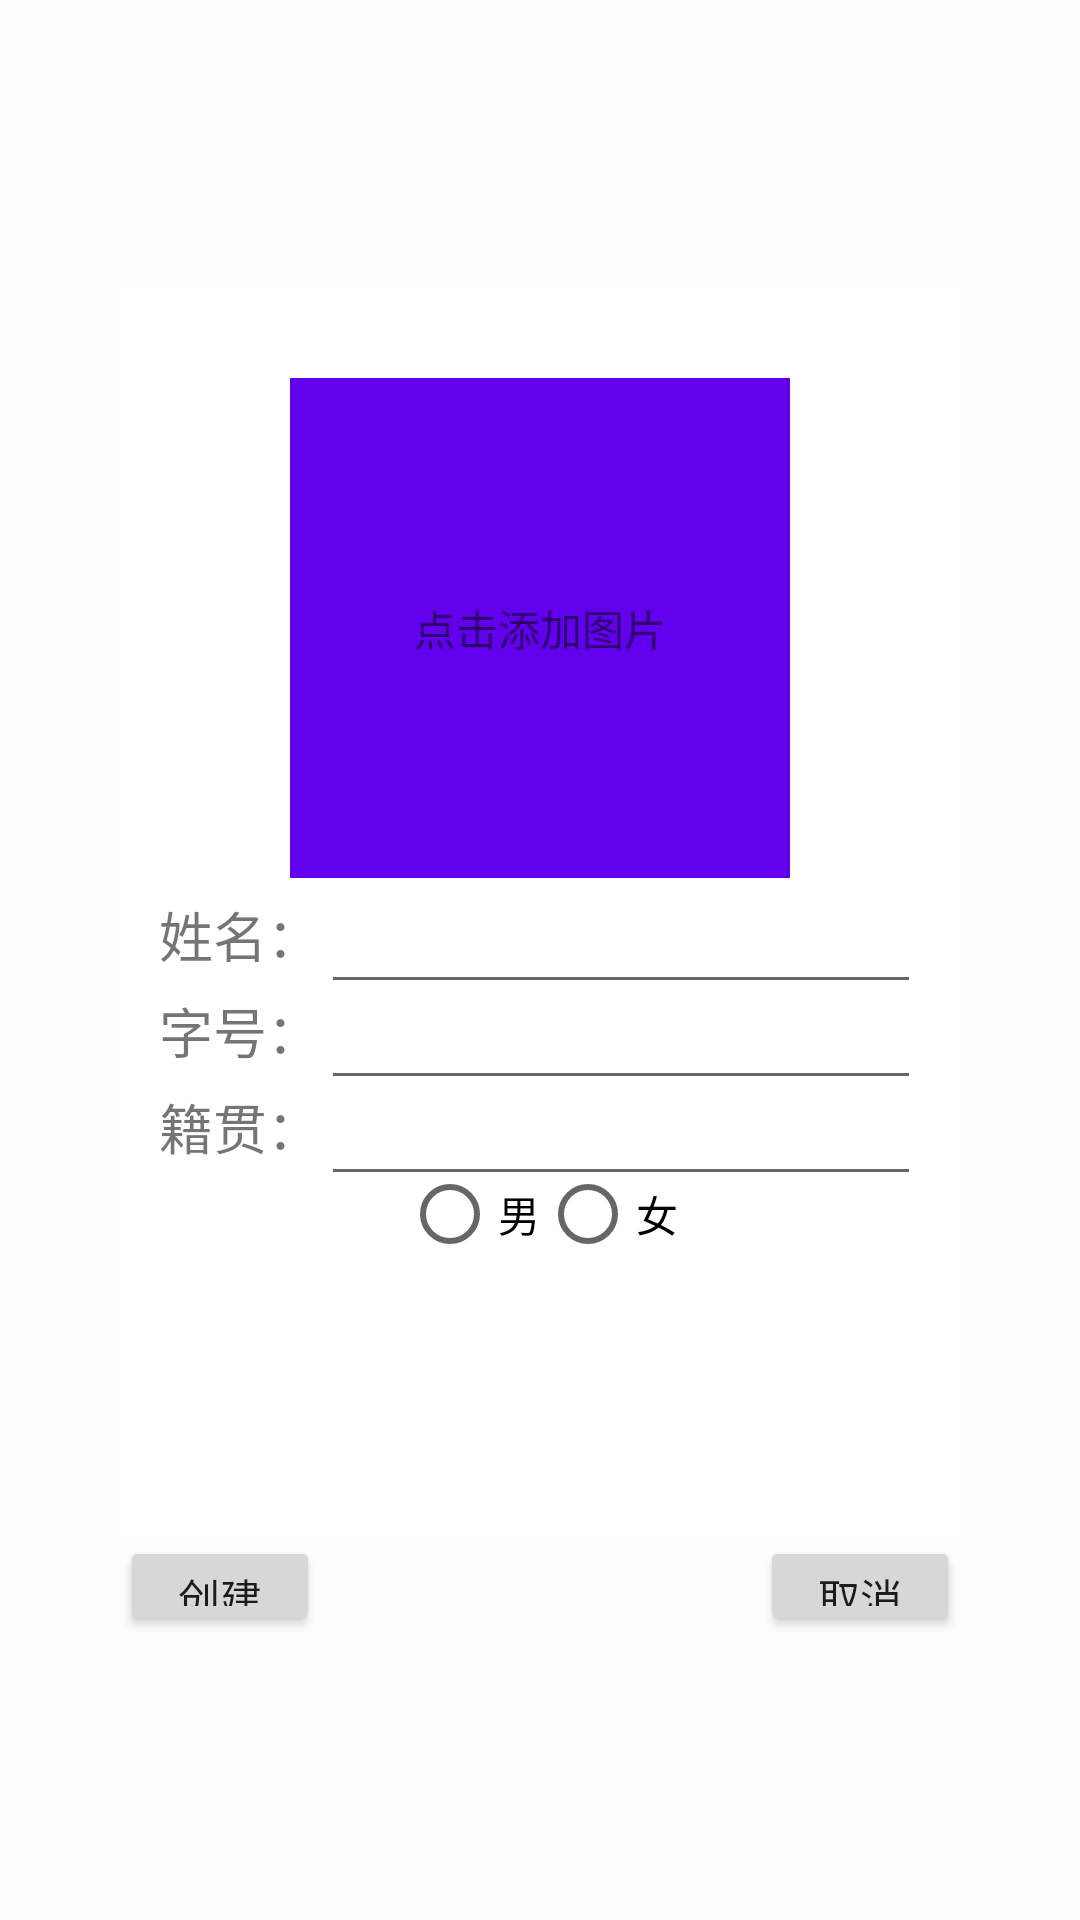

Reconstruct the res/layout file that produces this screen, plus the resources it refers to.
<!-- AndroidManifest.xml: application theme AppTheme -->
<!-- res/layout/masking_add_layout.xml -->
<?xml version="1.0" encoding="utf-8"?>
<android.support.constraint.ConstraintLayout xmlns:android="http://schemas.android.com/apk/res/android"
    android:layout_width="match_parent"
    android:layout_height="match_parent"
    xmlns:app="http://schemas.android.com/apk/res-auto"
    android:background="#A0FFFFFF">

    <android.support.constraint.Guideline
        android:id="@+id/guide_line1_masking_add"
        android:background="@color/colorPrimary"
        android:layout_width="match_parent"
        android:layout_height="1px"
        android:orientation="horizontal"
        app:layout_constraintGuide_percent="0.15"/>

    <android.support.constraint.Guideline
        android:id="@+id/guide_line2_masking_add"
        android:background="@color/colorPrimary"
        android:layout_width="match_parent"
        android:layout_height="1px"
        android:orientation="horizontal"
        app:layout_constraintGuide_percent="0.80"/>

    <ScrollView
        android:id="@+id/scrollview_masking_add"
        android:layout_width="0px"
        android:layout_height="0px"
        app:layout_constraintTop_toBottomOf="@+id/guide_line1_masking_add"
        app:layout_constraintBottom_toTopOf="@+id/guide_line2_masking_add"
        app:layout_constraintLeft_toLeftOf="parent"
        app:layout_constraintRight_toRightOf="parent"
        android:layout_marginLeft="40dp"
        android:layout_marginRight="40dp"
        android:background="#FFFFFF"
        >

        <android.support.constraint.ConstraintLayout
            android:layout_width="match_parent"
            android:layout_height="match_parent"
            android:layout_marginTop="30dp">

            <ImageView
                android:id="@+id/portrait_masking_add"
                android:layout_width="500px"
                android:layout_height="500px"
                android:background="@color/colorPrimary"
                app:layout_constraintLeft_toLeftOf="parent"
                app:layout_constraintRight_toRightOf="parent" />

            <TextView
                android:id="@+id/portrait_hint_masking_add"
                android:layout_width="wrap_content"
                android:layout_height="wrap_content"
                android:text="点击添加图片"
                app:layout_constraintRight_toRightOf="@+id/portrait_masking_add"
                app:layout_constraintLeft_toLeftOf="@+id/portrait_masking_add"
                app:layout_constraintTop_toTopOf="@+id/portrait_masking_add"
                app:layout_constraintBottom_toBottomOf="@+id/portrait_masking_add"/>


            <TextView
                android:id="@+id/name_label_masking_add"
                android:layout_width="wrap_content"
                android:layout_height="32dp"
                android:gravity="bottom"
                android:text="姓名："
                android:textSize="18dp"
                app:layout_constraintLeft_toLeftOf="@+id/portrait_masking_add"
                app:layout_constraintRight_toLeftOf="@+id/name_masking_add"
                app:layout_constraintTop_toBottomOf="@id/portrait_masking_add" />

            <EditText
                android:id="@+id/name_masking_add"
                android:layout_width="200dp"
                android:layout_height="32dp"
                app:layout_constraintRight_toRightOf="@+id/portrait_masking_add"
                app:layout_constraintLeft_toRightOf="@+id/name_label_masking_add"
                app:layout_constraintTop_toBottomOf="@id/portrait_masking_add"
                android:layout_marginTop="10dp"/>

            <TextView
                android:id="@+id/subname_label_masking_add"
                android:layout_width="wrap_content"
                android:layout_height="32dp"
                android:gravity="bottom"
                android:text="字号："
                android:textSize="18dp"
                app:layout_constraintLeft_toLeftOf="@+id/name_label_masking_add"
                app:layout_constraintRight_toLeftOf="@+id/subname_masking_add"
                app:layout_constraintTop_toBottomOf="@+id/name_label_masking_add"/>

            <EditText
                android:id="@+id/subname_masking_add"
                android:layout_width="200dp"
                android:layout_height="32dp"
                app:layout_constraintRight_toRightOf="@+id/name_masking_add"
                app:layout_constraintLeft_toRightOf="@+id/subname_label_masking_add"
                app:layout_constraintTop_toBottomOf="@+id/name_masking_add"/>

            <TextView
                android:id="@+id/native_place_label_masking_add"
                android:layout_width="wrap_content"
                android:layout_height="32dp"
                android:gravity="bottom"
                android:text="籍贯："
                android:textSize="18dp"
                app:layout_constraintLeft_toLeftOf="@+id/subname_label_masking_add"
                app:layout_constraintRight_toLeftOf="@+id/native_place_masking_add"
                app:layout_constraintTop_toBottomOf="@+id/subname_label_masking_add"/>

            <EditText
                android:id="@+id/native_place_masking_add"
                android:layout_width="200dp"
                android:layout_height="32dp"
                app:layout_constraintRight_toRightOf="@+id/subname_masking_add"
                app:layout_constraintLeft_toRightOf="@+id/native_place_label_masking_add"
                app:layout_constraintTop_toBottomOf="@+id/subname_masking_add"/>

            <RadioGroup
                android:id="@+id/gender_masking_add"
                android:layout_width="match_parent"
                android:layout_height="wrap_content"
                app:layout_constraintLeft_toLeftOf="parent"
                app:layout_constraintRight_toRightOf="parent"
                app:layout_constraintTop_toBottomOf="@+id/native_place_label_masking_add"
                android:orientation="horizontal"
                android:gravity="center">
                <RadioButton
                    android:id="@+id/male_masking_add"
                    android:layout_width="wrap_content"
                    android:layout_height="wrap_content"
                    android:text="男"/>
               <RadioButton
                   android:id="@+id/female_masking_add"
                   android:layout_width="wrap_content"
                   android:layout_height="wrap_content"
                   android:text="女"/>
            </RadioGroup>

        </android.support.constraint.ConstraintLayout>

    </ScrollView>

    <Button
        android:id="@+id/commit_masking_add"
        android:layout_width="200px"
        android:layout_height="100px"
        android:text="创建"
        app:layout_constraintLeft_toLeftOf="@+id/scrollview_masking_add"
        app:layout_constraintTop_toBottomOf="@+id/scrollview_masking_add"/>

    <Button
        android:id="@+id/cancel_masking_add"
        android:layout_width="200px"
        android:layout_height="100px"
        android:text="取消"
        app:layout_constraintRight_toRightOf="@+id/scrollview_masking_add"
        app:layout_constraintTop_toBottomOf="@+id/scrollview_masking_add"/>


</android.support.constraint.ConstraintLayout>
<!-- resources referenced by this layout -->
<resources>
  <style name="AppTheme" parent="Theme.AppCompat.Light.DarkActionBar">
          
          <item name="colorPrimary">@color/colorPrimary</item>
          <item name="colorPrimaryDark">@color/colorPrimaryDark</item>
          <item name="colorAccent">@color/colorAccent</item>
  
          <item name="windowActionBar">false</item>
          <item name="windowNoTitle">true</item>
      </style>
  <!-- not gathered from this repository: default colours our renderer supplied (Android Studio template values) -->
  <color name="colorPrimary">#FF6200EE</color>
  <color name="colorPrimaryDark">#FF3700B3</color>
  <color name="colorAccent">#FF03DAC5</color>
</resources>
